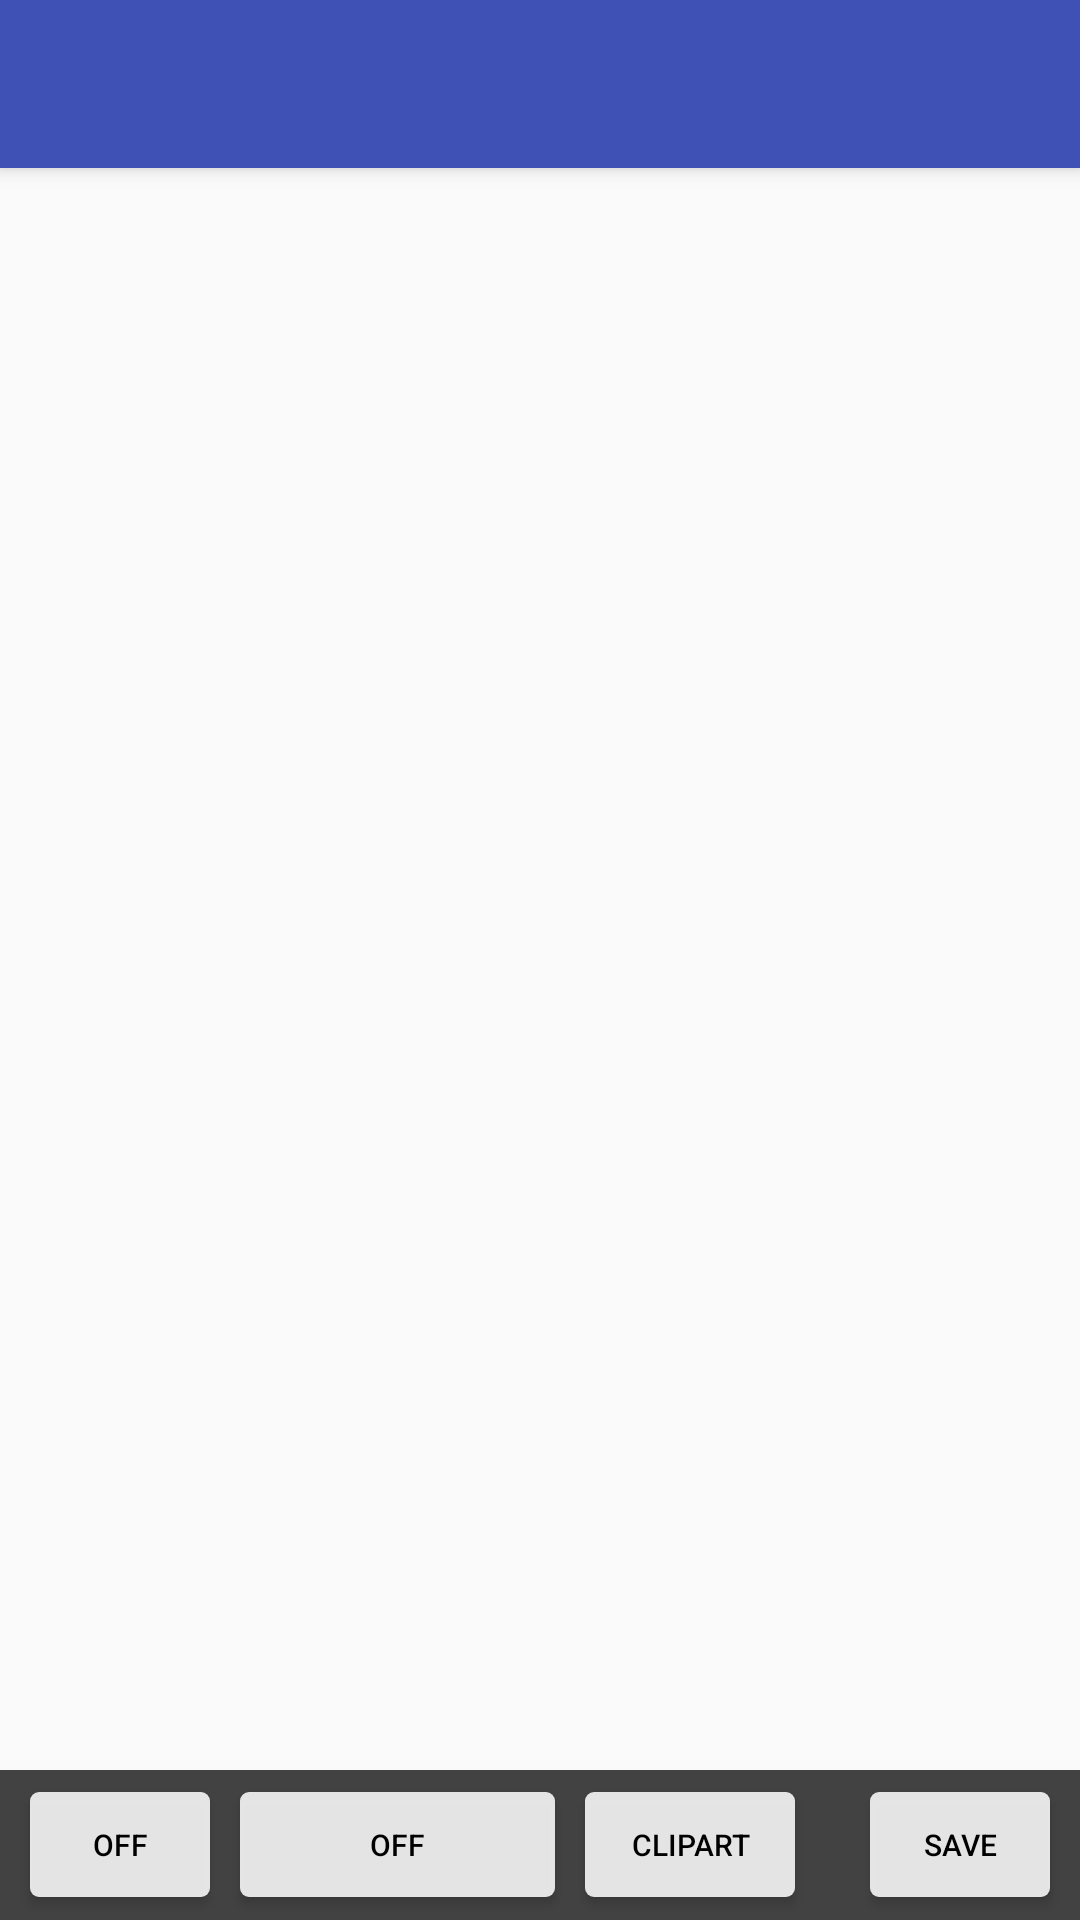

This screen was rendered from an Android layout file. Write that file and the resources it references.
<!-- AndroidManifest.xml: application theme AppTheme.NoActionBar -->
<!-- res/layout/app_bar_create_stage.xml -->
<?xml version="1.0" encoding="utf-8"?>
<android.support.design.widget.CoordinatorLayout xmlns:android="http://schemas.android.com/apk/res/android"
    xmlns:app="http://schemas.android.com/apk/res-auto"
    xmlns:tools="http://schemas.android.com/tools"
    android:layout_width="match_parent"
    android:layout_height="match_parent"
    android:fitsSystemWindows="true"
    tools:context="com.moodbanner.dev.moodbanner.CreateStage">

    <android.support.design.widget.AppBarLayout
        android:layout_width="match_parent"
        android:layout_height="wrap_content"
        android:theme="@style/AppTheme.AppBarOverlay">

        <android.support.v7.widget.Toolbar
            android:id="@+id/toolbar"
            android:layout_width="match_parent"
            android:layout_height="?attr/actionBarSize"
            android:background="?attr/colorPrimary"
            app:popupTheme="@style/AppTheme.PopupOverlay" />

    </android.support.design.widget.AppBarLayout>

    <include layout="@layout/content_create_stage"
        android:layout_width="match_parent"
        android:layout_height="match_parent"
        android:layout_marginBottom="50dp"/>
    <include layout="@layout/activity_menubar" />

</android.support.design.widget.CoordinatorLayout>
<!-- res/layout/content_create_stage.xml (included above) -->
<?xml version="1.0" encoding="utf-8"?>
<RelativeLayout xmlns:android="http://schemas.android.com/apk/res/android"
    xmlns:app="http://schemas.android.com/apk/res-auto"
    xmlns:tools="http://schemas.android.com/tools"
    android:layout_width="match_parent"
    android:layout_height="match_parent"
    app:layout_behavior="@string/appbar_scrolling_view_behavior"
    tools:context="com.moodbanner.dev.moodbanner.CreateStage"
    tools:showIn="@layout/app_bar_create_stage">

</RelativeLayout>
<!-- res/layout/activity_menubar.xml (included above) -->
<?xml version="1.0" encoding="utf-8"?>
<RelativeLayout xmlns:android="http://schemas.android.com/apk/res/android"
    xmlns:tools="http://schemas.android.com/tools"
    android:layout_width="match_parent"
    android:layout_height="50dp"
    android:layout_gravity="bottom"
    android:gravity="center_vertical"
    android:background="#bb000000"
    android:id="@+id/menubar_container"
    tools:context="com.moodbanner.dev.any.Menubar">

    <ToggleButton
        android:id="@+id/tbtnFont"
        android:layout_width="60dp"
        android:layout_height="35dp"
        android:background="@drawable/text_input_background"
        android:text="font"
        android:textSize="10sp"
        android:layout_marginLeft="10dp"
        android:textColor="#000000" />

    <ToggleButton
        android:id="@+id/tbtnBackground"
        android:layout_toEndOf="@+id/tbtnFont"
        android:layout_width="105dp"
        android:layout_height="35dp"
        android:background="@drawable/text_input_background"
        android:text="Background"
        android:textSize="10sp"
        android:layout_marginLeft="10dp"
        android:textColor="#000000"/>

    <Button
        android:id="@+id/btnClipArt"
        android:layout_toEndOf="@+id/tbtnBackground"
        android:layout_width="70dp"
        android:layout_height="35dp"
        android:background="@drawable/text_input_background"
        android:text="ClipArt"
        android:textSize="10sp"
        android:layout_marginLeft="10dp"
        android:textColor="#000000" />

    <Button
        android:id="@+id/btnSave"
        android:layout_alignParentRight="true"
        android:layout_width="60dp"
        android:layout_height="35dp"
        android:background="@drawable/text_input_background"
        android:text="Save"
        android:textSize="10sp"
        android:layout_marginRight="10dp"
        android:layout_marginLeft="10dp"
        android:textColor="#000000" />

</RelativeLayout>
<!-- resources referenced by this layout -->
<resources>
  <!-- drawable text_input_background (drawable) -->
  <shape xmlns:android="http://schemas.android.com/apk/res/android">
      <solid android:color="#ddffffff"/>
      <stroke android:width="0dp" android:color="#ffffff"/>
      <corners android:radius="3dp" />
      <padding android:left="10dp" android:top="10dp"
          android:right="10dp" android:bottom="10dp" />
  </shape>
  <style name="AppTheme.AppBarOverlay" parent="ThemeOverlay.AppCompat.Dark.ActionBar" />
  <style name="AppTheme.PopupOverlay" parent="ThemeOverlay.AppCompat.Light" />
  <style name="AppTheme.NoActionBar">
          <item name="windowActionBar">false</item>
          <item name="windowNoTitle">true</item>
      </style>
</resources>
